Run: headless pygame with SDL's dummy video driver; simulated clock (each Clock.tick advances the game by its frame time, no real sleeping); random seed 0; keys injected as events and as key.get_pressed() state; no mouse input; restart key R tapped at the start of phases 3 and 4.
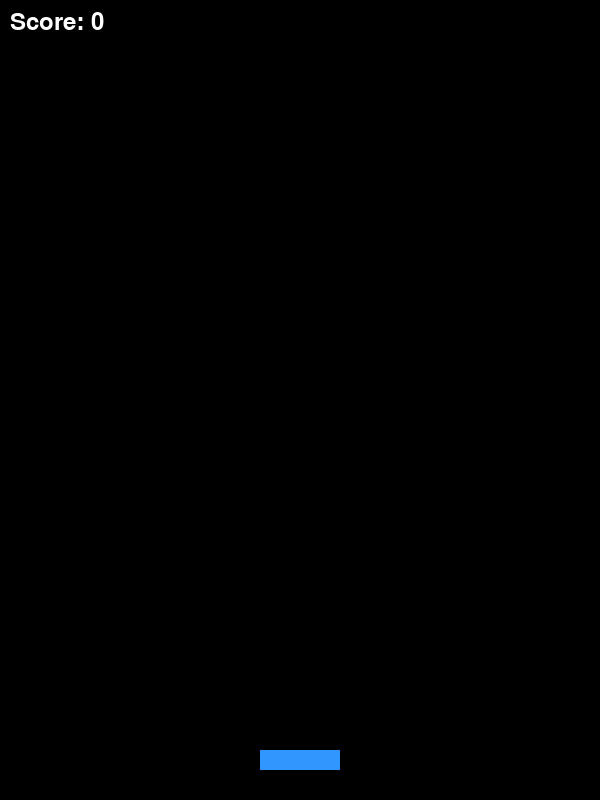
Frame 1 of 4 · flips 1–60 · no input
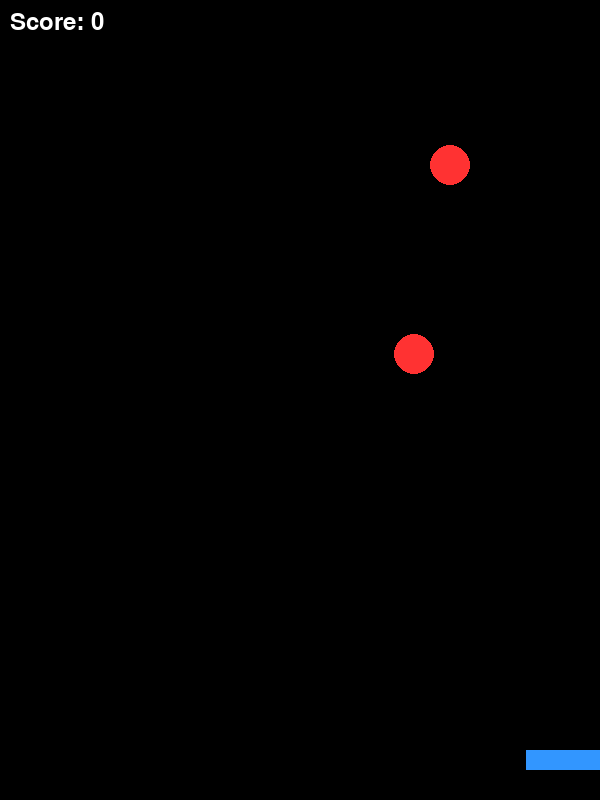
Frame 2 of 4 · flips 61–180 · tapped SPACE, RETURN · held RIGHT (→), D
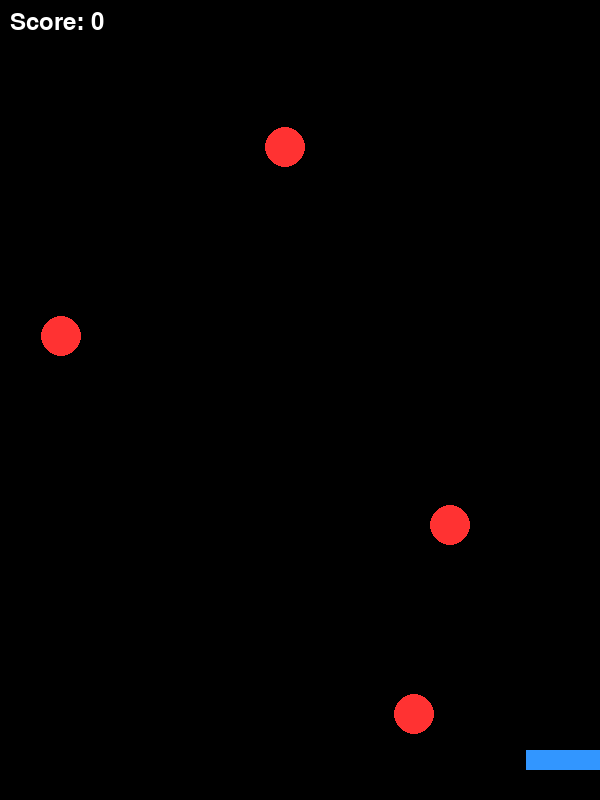
Frame 3 of 4 · flips 181–300 · tapped R · held DOWN (↓), S
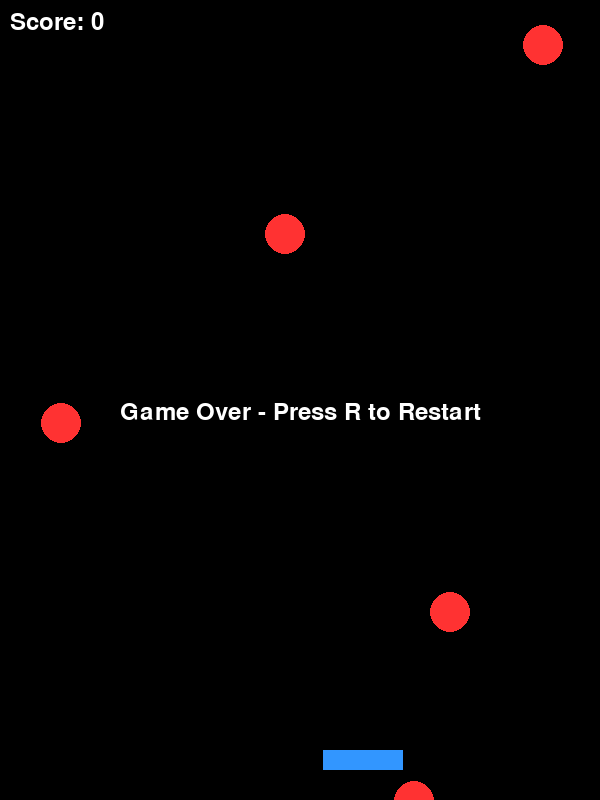
Frame 4 of 4 · flips 301–420 · tapped R · held LEFT (←), A, UP (↑), W

The pygame program that drew these frames:

import pygame
import random
import sys

# Initialize
pygame.init()

# Constants
WIDTH, HEIGHT = 600, 800
FPS = 60
WHITE = (255, 255, 255)
RED = (255, 50, 50)
BLUE = (50, 150, 255)
BLACK = (0, 0, 0)
GREEN = (50, 255, 100)

PADDLE_WIDTH, PADDLE_HEIGHT = 80, 20
LASER_WIDTH, LASER_HEIGHT = 4, 20
TARGET_RADIUS = 20
LASER_SPEED = 10
TARGET_SPEED = 3
SHOOT_DELAY = 300  # milliseconds

# Setup
screen = pygame.display.set_mode((WIDTH, HEIGHT))
pygame.display.set_caption("Laser Defender")
clock = pygame.time.Clock()
font = pygame.font.SysFont(None, 36)

# Player Paddle
paddle = pygame.Rect(WIDTH // 2 - PADDLE_WIDTH // 2, HEIGHT - 50, PADDLE_WIDTH, PADDLE_HEIGHT)

# Game state
lasers = []
targets = []
score = 0
last_shot_time = 0
game_over = False

# Spawn a target
def spawn_target():
    x = random.randint(TARGET_RADIUS, WIDTH - TARGET_RADIUS)
    targets.append([x, 0])  # [x, y]

# Draw everything
def draw():
    screen.fill(BLACK)
    pygame.draw.rect(screen, BLUE, paddle)

    for laser in lasers:
        pygame.draw.rect(screen, GREEN, laser)

    for tx, ty in targets:
        pygame.draw.circle(screen, RED, (tx, ty), TARGET_RADIUS)

    text = font.render(f"Score: {score}", True, WHITE)
    screen.blit(text, (10, 10))

    if game_over:
        over_text = font.render("Game Over - Press R to Restart", True, WHITE)
        screen.blit(over_text, (WIDTH // 2 - over_text.get_width() // 2, HEIGHT // 2))

# Main loop
def main():
    global score, lasers, targets, last_shot_time, game_over

    target_timer = 0

    while True:
        dt = clock.tick(FPS)
        screen.fill(BLACK)

        for event in pygame.event.get():
            if event.type == pygame.QUIT:
                pygame.quit()
                sys.exit()

        keys = pygame.key.get_pressed()

        if not game_over:
            # Move paddle
            if keys[pygame.K_LEFT] and paddle.left > 0:
                paddle.x -= 7
            if keys[pygame.K_RIGHT] and paddle.right < WIDTH:
                paddle.x += 7

            # Shoot laser
            if keys[pygame.K_SPACE] and pygame.time.get_ticks() - last_shot_time > SHOOT_DELAY:
                laser = pygame.Rect(paddle.centerx - LASER_WIDTH // 2, paddle.top - LASER_HEIGHT, LASER_WIDTH, LASER_HEIGHT)
                lasers.append(laser)
                last_shot_time = pygame.time.get_ticks()

            # Update lasers
            for laser in lasers[:]:
                laser.y -= LASER_SPEED
                if laser.bottom < 0:
                    lasers.remove(laser)

            # Spawn targets
            target_timer += dt
            if target_timer > 1000:  # every second
                spawn_target()
                target_timer = 0

            # Update targets
            for target in targets[:]:
                target[1] += TARGET_SPEED
                if target[1] > HEIGHT:
                    game_over = True
                # Collision detection
                for laser in lasers[:]:
                    if pygame.Rect(target[0] - TARGET_RADIUS, target[1] - TARGET_RADIUS,
                                   TARGET_RADIUS * 2, TARGET_RADIUS * 2).colliderect(laser):
                        try:
                            targets.remove(target)
                            lasers.remove(laser)
                        except ValueError:
                            pass
                        score += 1
                        break

        else:
            if keys[pygame.K_r]:
                # Reset game
                score = 0
                targets.clear()
                lasers.clear()
                game_over = False
                paddle.x = WIDTH // 2 - PADDLE_WIDTH // 2

        draw()
        pygame.display.flip()

# Run the game
if __name__ == "__main__":
    main()
